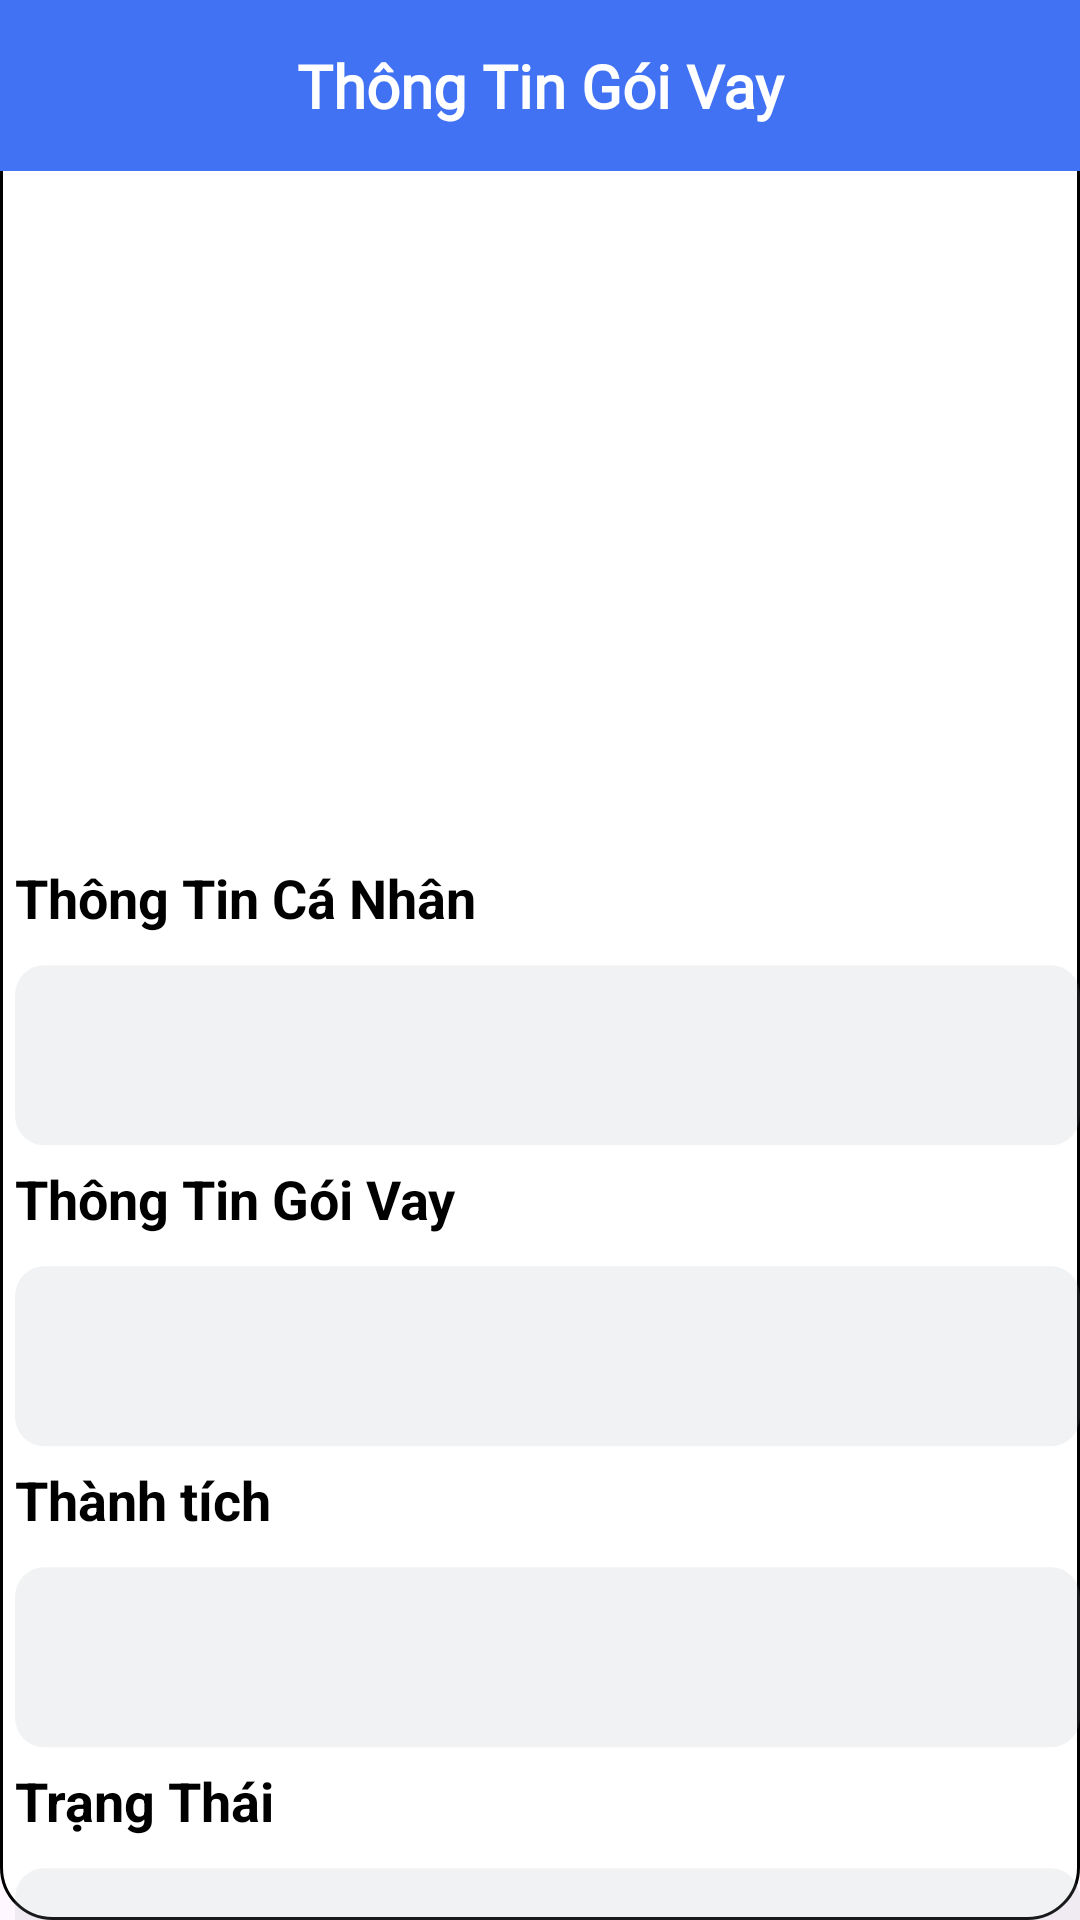

Android layout source for this screen:
<!-- AndroidManifest.xml: application theme Theme.EduInvest -->
<!-- res/layout/activity_detail_loan_request.xml -->
<?xml version="1.0" encoding="utf-8"?>
<androidx.core.widget.NestedScrollView xmlns:android="http://schemas.android.com/apk/res/android"
    xmlns:tools="http://schemas.android.com/tools"
    android:layout_width="match_parent"
    android:layout_height="wrap_content"
    android:background="@drawable/baseline_rectangle"
    android:orientation="vertical"
    tools:context=".loanactivities.DetailLoanActivity">

    <LinearLayout
        android:layout_width="match_parent"
        android:layout_height="wrap_content"
        android:orientation="vertical">


        <TextView
            android:layout_width="match_parent"
            android:layout_height="wrap_content"
            android:autofillHints="username"
            android:background="@color/blue"
            android:focusableInTouchMode="true"
            android:fontFamily="@font/font_inter"
            android:gravity="center"
            android:inputType="text"
            android:maxLines="2"
            android:padding="15dp"
            android:text="Thông Tin Gói Vay"
            android:textColor="@color/white"
            android:textSize="20sp"
            android:textStyle="bold" />

        <ImageView
            android:id="@+id/imgStatus"
            android:layout_width="match_parent"
            android:layout_height="200dp"
            android:layout_gravity="center"
            android:layout_margin="10dp"
            android:contentDescription="@string/todo"
            android:padding="8dp"
            android:scaleType="fitXY" />

        <TextView
            android:layout_width="match_parent"
            android:layout_height="wrap_content"
            android:layout_marginStart="5dp"
            android:layout_marginTop="10dp"
            android:layout_marginBottom="10dp"
            android:autofillHints="username"
            android:gravity="start|center_vertical"
            android:inputType="text"
            android:text="Thông Tin Cá Nhân"
            android:textColor="?attr/colorOnBackground"
            android:textSize="18sp"
            android:textStyle="bold" />

        <TextView
            android:id="@+id/detailInformationPersonBank"
            android:layout_width="match_parent"
            android:layout_height="wrap_content"
            android:layout_marginStart="5dp"
            android:autofillHints="username"
            android:background="@drawable/bg_txt"
            android:gravity="start|center_vertical"
            android:inputType="textMultiLine"
            android:padding="10dp"
            android:scrollHorizontally="false"
            android:singleLine="false"
            android:text=""
            tools:ignore="TextViewEdits" />


        <TextView
            android:layout_width="match_parent"
            android:layout_height="wrap_content"
            android:layout_marginStart="5dp"
            android:layout_marginTop="5dp"
            android:layout_marginBottom="10dp"
            android:autofillHints="username"
            android:gravity="start|center_vertical"
            android:inputType="text"
            android:text="Thông Tin Gói Vay"
            android:textColor="?attr/colorOnBackground"
            android:textSize="18sp"
            android:textStyle="bold" />

        <TextView
            android:id="@+id/detailInformationLoanRequestBank"
            android:layout_width="match_parent"
            android:layout_height="wrap_content"
            android:layout_marginStart="5dp"
            android:autofillHints="username"
            android:background="@drawable/bg_txt"
            android:gravity="start|center_vertical"
            android:inputType="textMultiLine"
            android:padding="10dp"
            android:scrollHorizontally="false"
            android:singleLine="false"
            android:textColor="?attr/colorOnBackground"
            tools:ignore="TextViewEdits" />

        <TextView
            android:layout_width="match_parent"
            android:layout_height="wrap_content"
            android:layout_marginStart="5dp"
            android:layout_marginTop="5dp"
            android:layout_marginBottom="10dp"
            android:autofillHints="username"
            android:gravity="start|center_vertical"
            android:inputType="text"
            android:text="Thành tích"
            android:textColor="?attr/colorOnBackground"
            android:textSize="18sp"
            android:textStyle="bold" />

        <TextView
            android:id="@+id/detailPersonalAchievements"
            android:layout_width="match_parent"
            android:layout_height="wrap_content"
            android:layout_marginStart="5dp"
            android:autofillHints="username"
            android:background="@drawable/bg_txt"
            android:gravity="start|center_vertical"
            android:inputType="textMultiLine"
            android:padding="10dp"
            android:scrollHorizontally="false"
            android:singleLine="false"
            android:textColor="?attr/colorOnBackground"
            tools:ignore="TextViewEdits" />


        <TextView
            android:layout_width="match_parent"
            android:layout_height="wrap_content"
            android:layout_marginStart="5dp"
            android:layout_marginTop="5dp"
            android:layout_marginBottom="10dp"
            android:autofillHints="username"
            android:gravity="start|center_vertical"
            android:inputType="text"
            android:text="Trạng Thái"
            android:textColor="?attr/colorOnBackground"
            android:textSize="18sp"
            android:textStyle="bold" />

        <TextView
            android:id="@+id/detailStatusLoanRequestBank"
            android:layout_width="match_parent"
            android:layout_height="wrap_content"
            android:layout_marginStart="5dp"
            android:autofillHints="username"
            android:background="@drawable/bg_txt"
            android:gravity="start|center_vertical"
            android:inputType="text"
            android:paddingStart="@dimen/dp_10"
            android:paddingEnd="@dimen/dp_10"
            android:textColor="?attr/colorOnBackground"
            tools:ignore="HardcodedText,TextViewEdits" />


    </LinearLayout>
</androidx.core.widget.NestedScrollView>
<!-- resources referenced by this layout -->
<resources>
  <color name="blue">#4272F4</color>
  <color name="white">#FFFFFFFF</color>
  <dimen name="dp_10">10dp</dimen>
  <!-- drawable baseline_rectangle (drawable) -->
  <?xml version="1.0" encoding="utf-8"?>
  <selector xmlns:android="http://schemas.android.com/apk/res/android">
      <item>
          <shape android:shape="rectangle">
              <solid android:color="?attr/color"/>
              <corners android:radius="17dp"/>
              <stroke android:color="?attr/colorOnBackground" android:width="1dp"/>
          </shape>
      </item>
  </selector>
  <!-- drawable bg_txt (drawable) -->
  <vector xmlns:android="http://schemas.android.com/apk/res/android"
      android:width="368dp"
      android:height="61dp"
      android:viewportWidth="368"
      android:viewportHeight="61">
    <path
        android:pathData="M10,0.42L358,0.42A10,10 0,0 1,368 10.42L368,50.42A10,10 0,0 1,358 60.42L10,60.42A10,10 0,0 1,0 50.42L0,10.42A10,10 0,0 1,10 0.42z"
        android:fillColor="#A4A9AE"
        android:fillAlpha="0.15"/>
  </vector>
  <string name="todo">TODO</string>
  <style name="Theme.EduInvest" parent="Base.Theme.EduInvest" />
  <style name="Base.Theme.EduInvest" parent="Theme.Material3.DayNight.NoActionBar">
          <item name="color">@color/white</item>
          <item name="colorOnBackground">@color/black</item>
      </style>
  <color name="black">#FF000000</color>
</resources>
